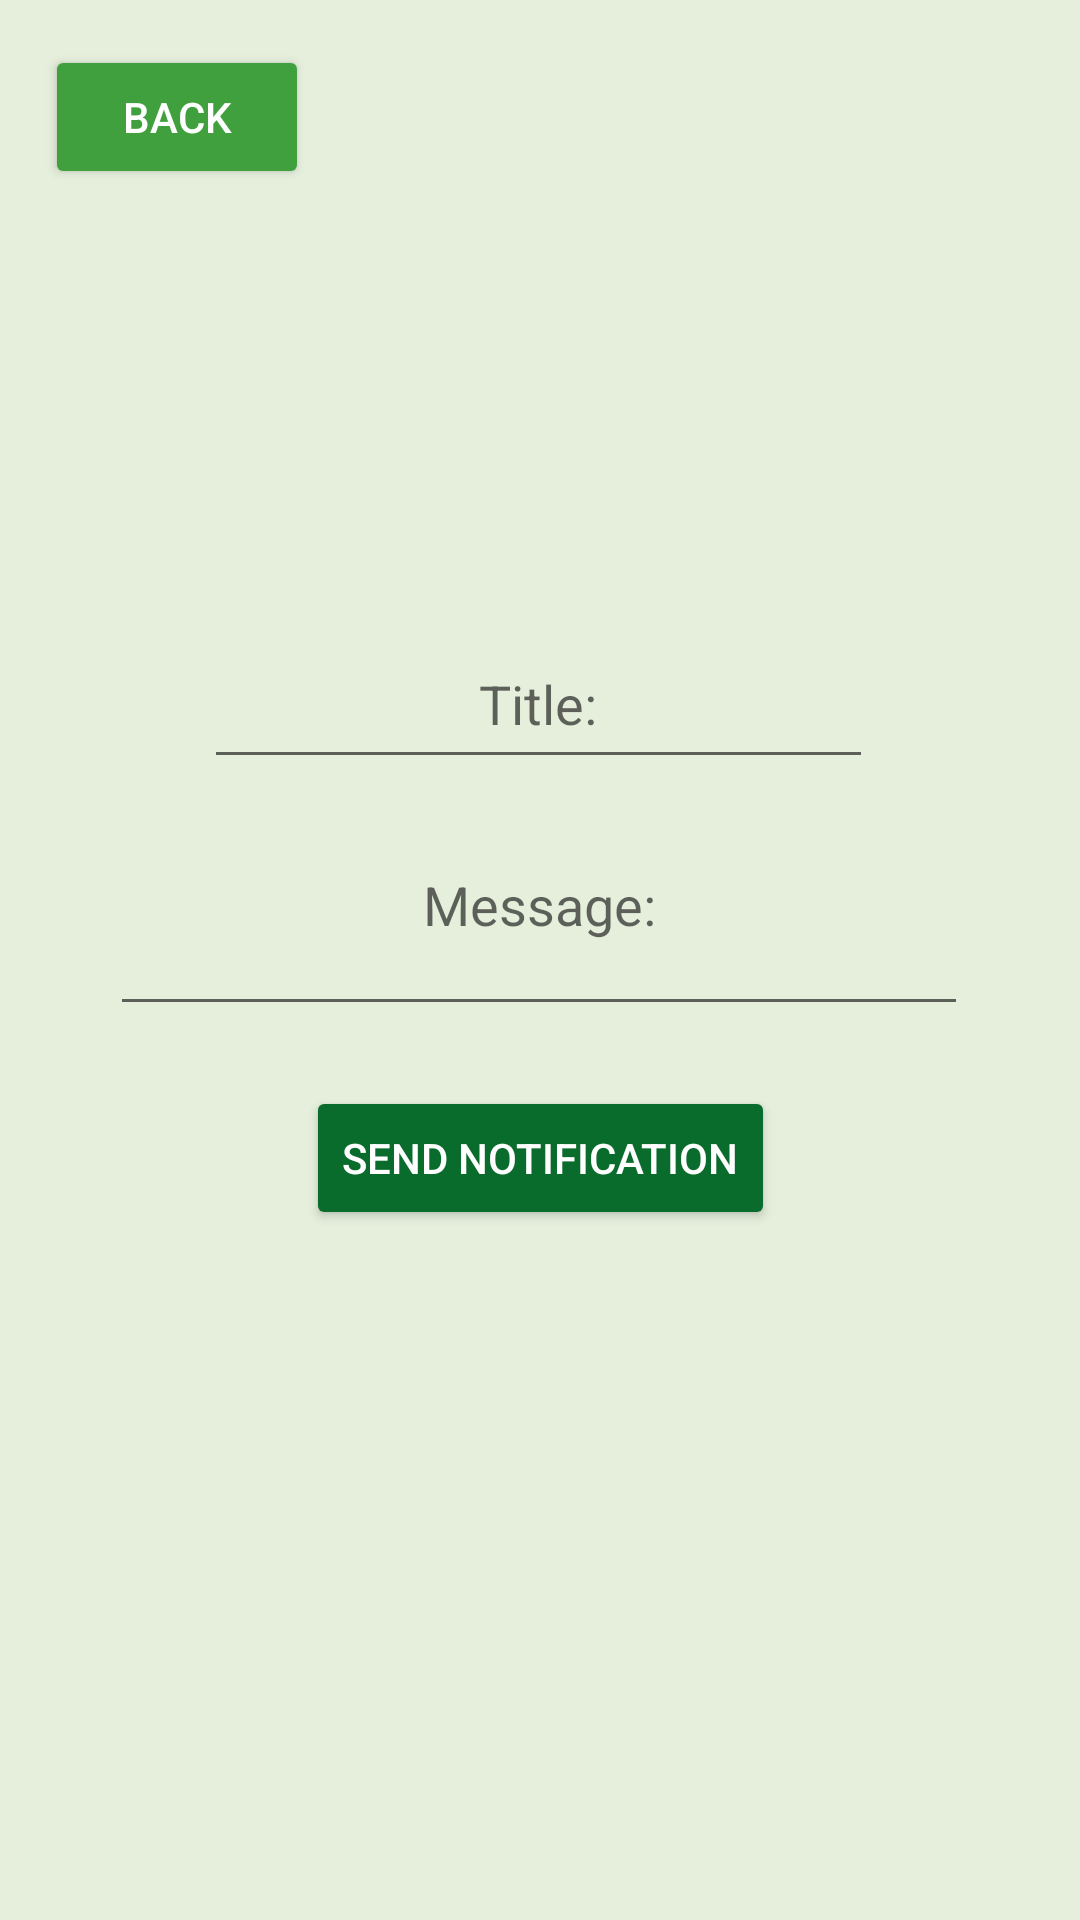

Reconstruct the res/layout file that produces this screen, plus the resources it refers to.
<!-- AndroidManifest.xml: application theme AppTheme -->
<!-- res/layout/send_notification_activity.xml -->
<?xml version="1.0" encoding="utf-8"?>
<androidx.constraintlayout.widget.ConstraintLayout xmlns:android="http://schemas.android.com/apk/res/android"
    xmlns:app="http://schemas.android.com/apk/res-auto"
    xmlns:tools="http://schemas.android.com/tools"
    android:background="@drawable/bg"
    android:layout_width="match_parent"
    android:layout_height="match_parent"
    tools:context=".event.CreateEvent"
    tools:ignore="MissingDefaultResource">
    <androidx.constraintlayout.widget.ConstraintLayout
        android:background="@drawable/container"
        android:layout_width="match_parent"
        android:layout_height="match_parent">

        <Button
            android:id="@+id/back_button_notification"
            android:layout_width="wrap_content"
            android:layout_height="wrap_content"
            android:layout_marginStart="15dp"
            android:layout_marginTop="15dp"
            android:backgroundTint="@color/secondary_button"
            android:text="Back"
            app:layout_constraintStart_toStartOf="parent"
            app:layout_constraintTop_toTopOf="parent" />

        <EditText
            android:id="@+id/notification_title"
            android:layout_width="223dp"
            android:layout_height="53dp"
            android:layout_marginTop="208dp"
            android:ems="10"
            android:hint="Title:"
            android:inputType="text"
            android:textAlignment="center"
            app:layout_constraintBottom_toTopOf="@id/notification_text"
            app:layout_constraintEnd_toEndOf="parent"
            app:layout_constraintHorizontal_bias="0.497"
            app:layout_constraintStart_toStartOf="parent"
            app:layout_constraintTop_toTopOf="parent" />

        <EditText
            android:id="@+id/notification_text"
            android:layout_width="286dp"
            android:layout_height="84dp"
            android:layout_marginTop="258dp"
            android:ems="10"
            android:inputType="text"
            android:hint="Message:"
            android:textAlignment="center"
            app:layout_constraintEnd_toEndOf="parent"
            app:layout_constraintHorizontal_bias="0.497"
            app:layout_constraintStart_toStartOf="parent"
            app:layout_constraintTop_toBottomOf="@id/notification_title"
            app:layout_constraintTop_toTopOf="parent" />

        <Button
            android:id="@+id/send_notification_button"
            android:layout_width="wrap_content"
            android:layout_height="wrap_content"
            android:layout_marginTop="20dp"
            android:text="Send Notification"
            app:layout_constraintEnd_toEndOf="parent"
            app:layout_constraintStart_toStartOf="parent"
            android:backgroundTint="@color/primary_button"
            app:layout_constraintTop_toBottomOf="@+id/notification_text" />

    </androidx.constraintlayout.widget.ConstraintLayout>
</androidx.constraintlayout.widget.ConstraintLayout>
<!-- resources referenced by this layout -->
<resources>
  <color name="primary_button">#0A6C2C</color>
  <color name="secondary_button">#3FA03D</color>
  <!-- drawable container (drawable) -->
  <?xml version="1.0" encoding="utf-8"?>
  <shape xmlns:android="http://schemas.android.com/apk/res/android"
      android:shape="rectangle"
      >
      <solid android:color="#B3DDEBD1"></solid>
  </shape>
  <style name="AppTheme" parent="Theme.AppCompat.Light.DarkActionBar">
          <item name="colorPrimary">@color/primary_button</item>
          <item name="android:textColor">@android:color/white</item>
          <item name="android:navigationBarColor">@android:color/black</item>
      </style>
</resources>
